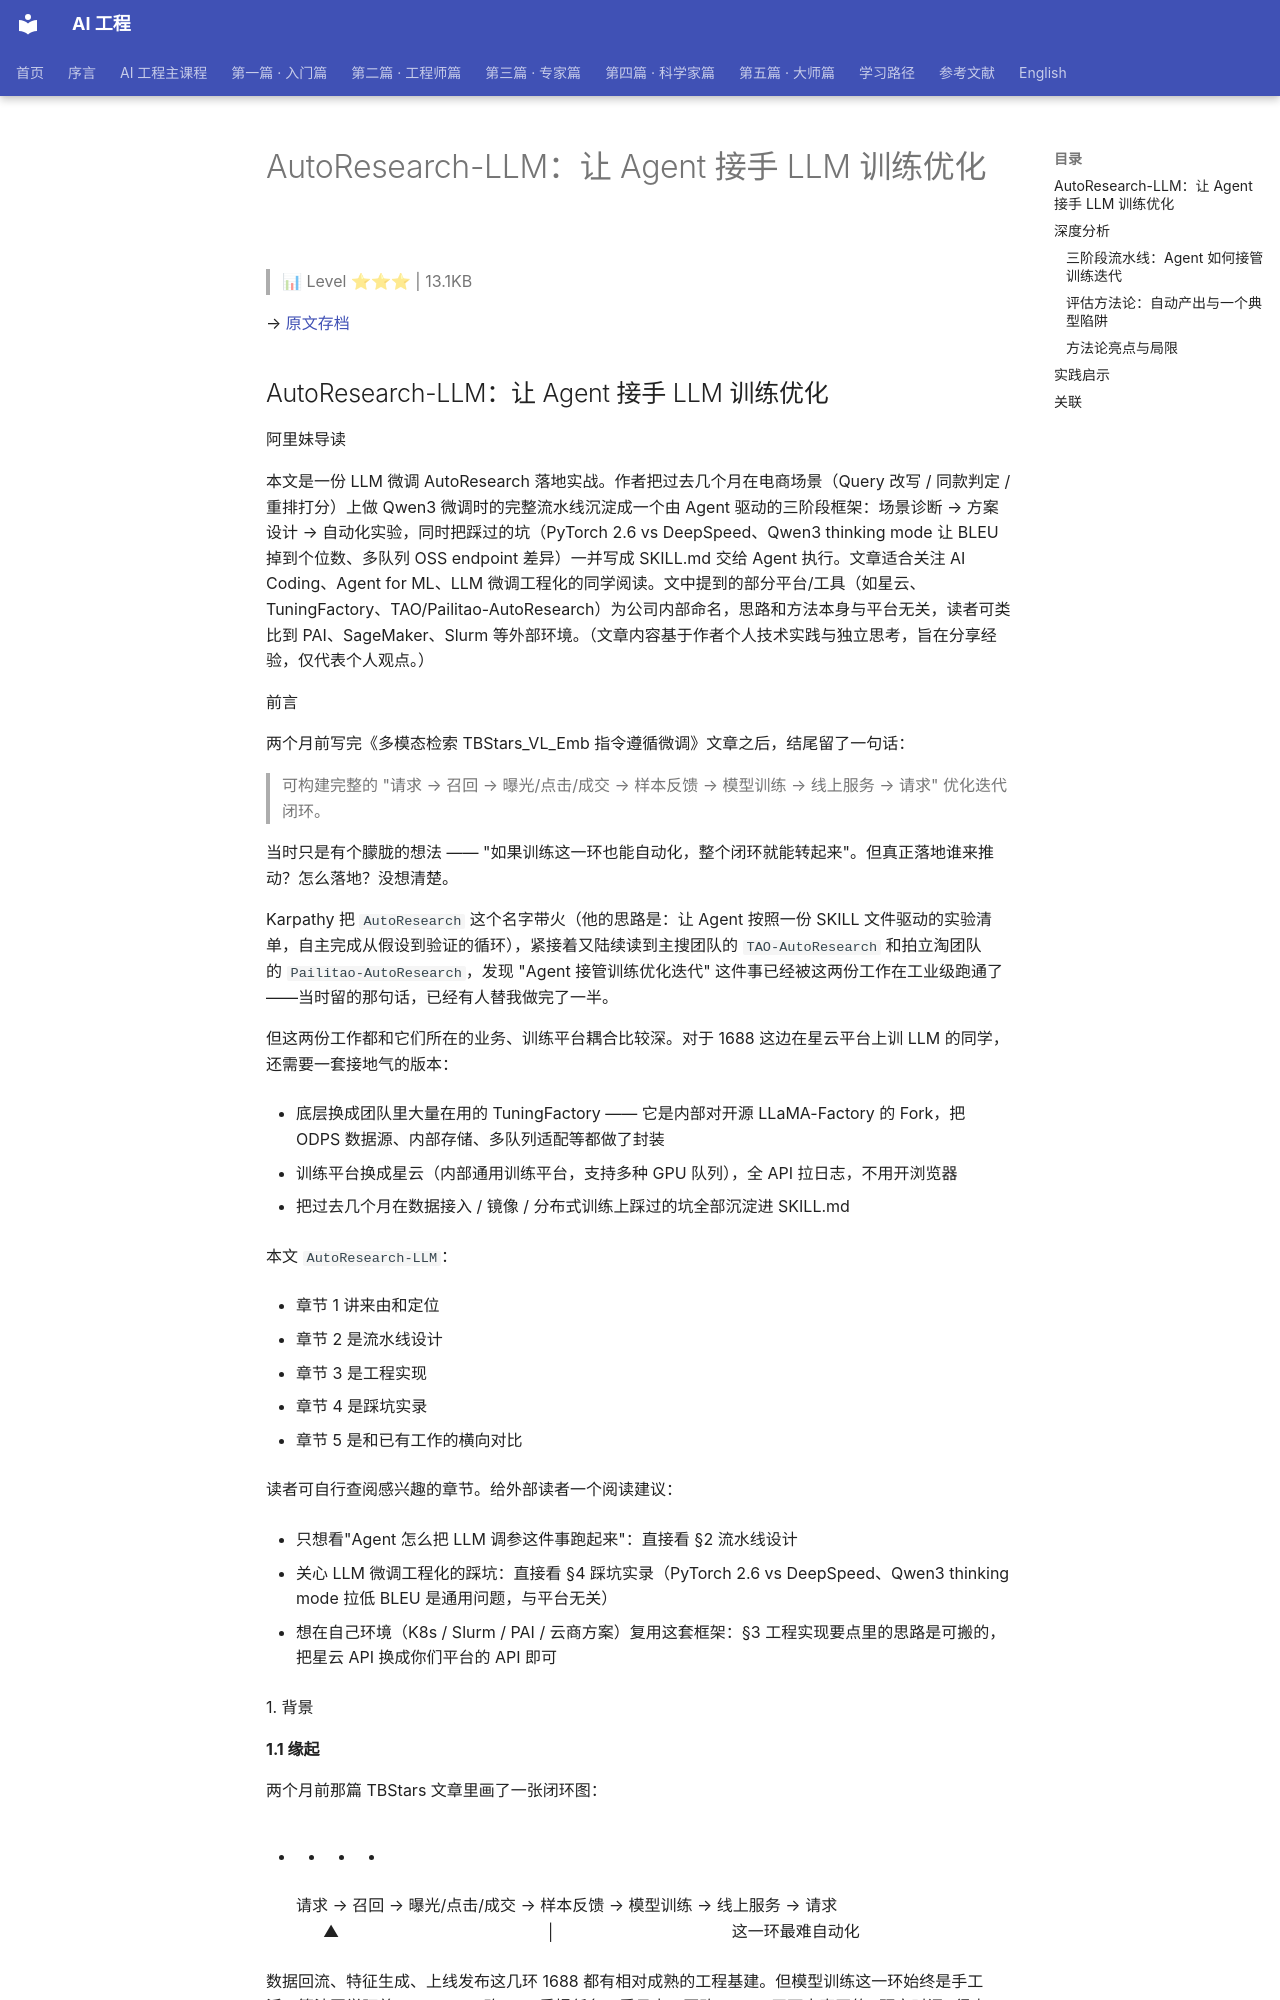

repository: QianJinGuo/wiki-book · page: ch01/115-autoresearch-llm-agent-llm.html · generator: mkdocs

# AutoResearch-LLM：让 Agent 接手 LLM 训练优化

> 📊 Level ⭐⭐⭐ | 13.1KB

→ [原文存档](https://mp.weixin.qq.com/s/9qEgOV9FGk6u9_9zMLSI6A)

## AutoResearch-LLM：让 Agent 接手 LLM 训练优化

阿里妹导读

  

本文是一份 LLM 微调 AutoResearch 落地实战。作者把过去几个月在电商场景（Query 改写 / 同款判定 / 重排打分）上做 Qwen3 微调时的完整流水线沉淀成一个由 Agent 驱动的三阶段框架：场景诊断 → 方案设计 → 自动化实验，同时把踩过的坑（PyTorch 2.6 vs DeepSpeed、Qwen3 thinking mode 让 BLEU 掉到个位数、多队列 OSS endpoint 差异）一并写成 SKILL.md 交给 Agent 执行。文章适合关注 AI Coding、Agent for ML、LLM 微调工程化的同学阅读。文中提到的部分平台/工具（如星云、TuningFactory、TAO/Pailitao-AutoResearch）为公司内部命名，思路和方法本身与平台无关，读者可类比到 PAI、SageMaker、Slurm 等外部环境。（文章内容基于作者个人技术实践与独立思考，旨在分享经验，仅代表个人观点。）

前言

两个月前写完《多模态检索 TBStars_VL_Emb 指令遵循微调》文章之后，结尾留了一句话：

> 可构建完整的 "请求 → 召回 → 曝光/点击/成交 → 样本反馈 → 模型训练 → 线上服务 → 请求" 优化迭代闭环。

当时只是有个朦胧的想法 —— "如果训练这一环也能自动化，整个闭环就能转起来"。但真正落地谁来推动？怎么落地？没想清楚。

Karpathy 把 `AutoResearch` 这个名字带火（他的思路是：让 Agent 按照一份 SKILL 文件驱动的实验清单，自主完成从假设到验证的循环），紧接着又陆续读到主搜团队的 `TAO-AutoResearch` 和拍立淘团队的 `Pailitao-AutoResearch`，发现 "Agent 接管训练优化迭代" 这件事已经被这两份工作在工业级跑通了——当时留的那句话，已经有人替我做完了一半。

但这两份工作都和它们所在的业务、训练平台耦合比较深。对于 1688 这边在星云平台上训 LLM 的同学，还需要一套接地气的版本：

  * 底层换成团队里大量在用的 TuningFactory —— 它是内部对开源 LLaMA-Factory 的 Fork，把 ODPS 数据源、内部存储、多队列适配等都做了封装

  * 训练平台换成星云（内部通用训练平台，支持多种 GPU 队列），全 API 拉日志，不用开浏览器

  * 把过去几个月在数据接入 / 镜像 / 分布式训练上踩过的坑全部沉淀进 SKILL.md

本文 `AutoResearch-LLM`：

  * 章节 1 讲来由和定位

  * 章节 2 是流水线设计

  * 章节 3 是工程实现

  * 章节 4 是踩坑实录

  * 章节 5 是和已有工作的横向对比

读者可自行查阅感兴趣的章节。给外部读者一个阅读建议：

  * 只想看"Agent 怎么把 LLM 调参这件事跑起来"：直接看 §2 流水线设计

  * 关心 LLM 微调工程化的踩坑：直接看 §4 踩坑实录（PyTorch 2.6 vs DeepSpeed、Qwen3 thinking mode 拉低 BLEU 是通用问题，与平台无关）

  * 想在自己环境（K8s / Slurm / PAI / 云商方案）复用这套框架：§3 工程实现要点里的思路是可搬的，把星云 API 换成你们平台的 API 即可

1\. 背景

**1.1 缘起**

两个月前那篇 TBStars 文章里画了一张闭环图：

  *   *   *   * 

    
    
    请求 → 召回 → 曝光/点击/成交 → 样本反馈 → 模型训练 → 线上服务 → 请求                                              ▲                                              │                                       这一环最难自动化

数据回流、特征生成、上线发布这几环 1688 都有相对成熟的工程基建。但模型训练这一环始终是手工活：算法同学盯着 eval_loss、改 LR、重提任务、看日志、再改 LR，一天下来真正的 "研究时间" 很少。

CV 分类领域我之前做过一版 `auto_research_cv_cls_demo`（下文简称 "前作 CV demo"），在 CIFAR-10 上跑通了 "Agent 按 SKILL 跑实验" 的小闭环，最终拿到 +1.22% 的提升。

不过 CV 分类还是太简单：单文件训练入口、本地数据集、单机训练。要把这套思路搬到 1688 的 LLM 微调场景，要解决的事情多得多：

维度| CV demo| LLM 实战  
---|---|---  
训练框架| 手写 `main.py`| TuningFactory（LLaMA-Factory 的内部 Fork）
数据| CIFAR-10 本地 tar| ODPS 表（百万行起步；ODPS 即 MaxCompute，阿里云的大数据仓）
模型| ResNet18~50| Qwen3-1.7B ~ 35B-A3B（含 MoE）

并行| 单卡| DeepSpeed ZeRO-2/3 + Megatron Turbo

训练时长| 30~60 分钟| 1~24 小时
